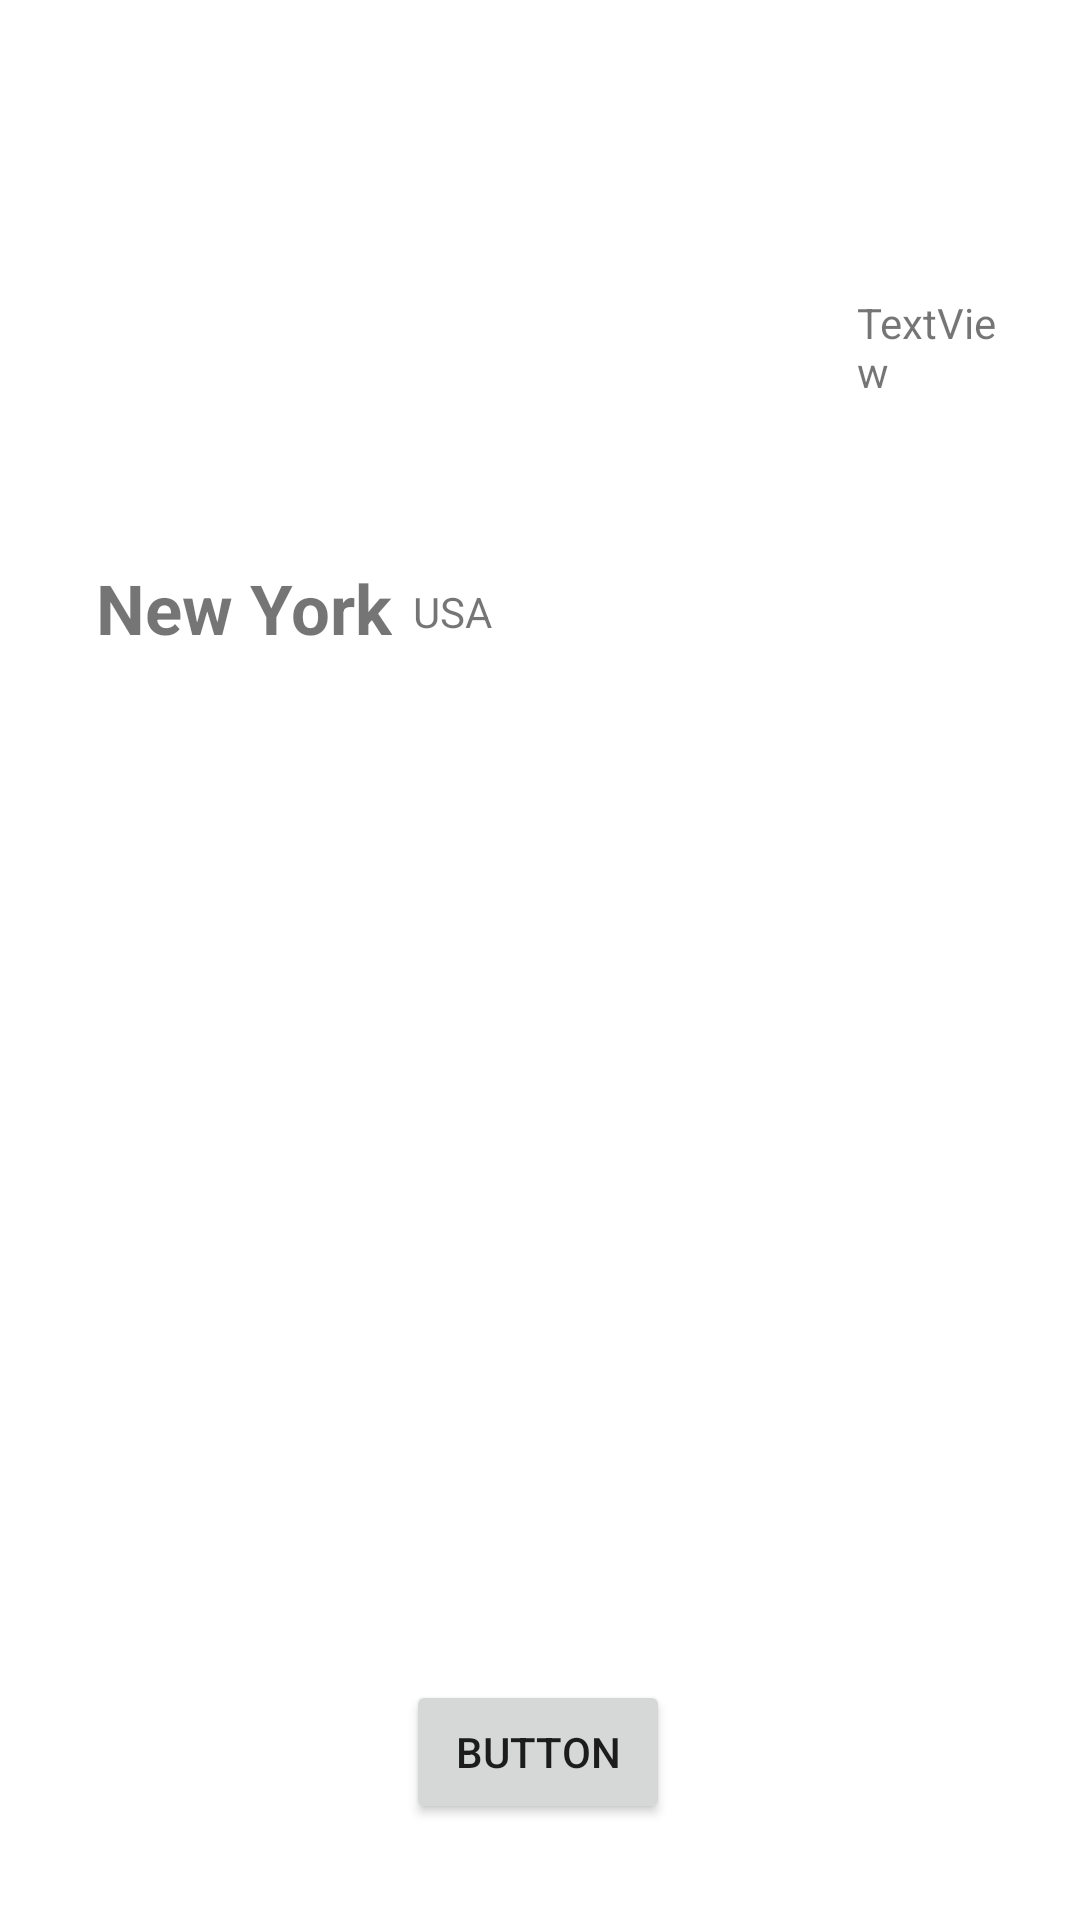

Reconstruct the res/layout file that produces this screen, plus the resources it refers to.
<!-- AndroidManifest.xml: application theme Theme.TravelSombrero -->
<!-- res/layout/activity_details_of_trip.xml -->
<?xml version="1.0" encoding="utf-8"?>
<androidx.constraintlayout.widget.ConstraintLayout xmlns:android="http://schemas.android.com/apk/res/android"
    xmlns:app="http://schemas.android.com/apk/res-auto"
    xmlns:tools="http://schemas.android.com/tools"
    android:id="@+id/NextButton"
    android:layout_width="match_parent"
    android:layout_height="match_parent"
    tools:context=".DetailsOfTripActivity">

    <ImageView
        android:id="@+id/city_image"
        android:layout_width="413dp"
        android:layout_height="172dp"
        android:adjustViewBounds="true"
        android:scaleType="centerCrop"
        app:layout_constraintEnd_toEndOf="parent"
        app:layout_constraintHorizontal_bias="1.0"
        app:layout_constraintStart_toStartOf="parent"
        app:layout_constraintTop_toTopOf="parent" />

    <TextView
        android:id="@+id/textView"
        android:layout_width="70dp"
        android:layout_height="70dp"
        android:background="@drawable/rounded_temp_trip"
        android:padding="10dp"
        android:text="TextView"
        app:layout_constraintBottom_toBottomOf="@+id/city_image"
        app:layout_constraintEnd_toEndOf="parent"
        app:layout_constraintHorizontal_bias="0.951"
        app:layout_constraintStart_toStartOf="parent"
        app:layout_constraintTop_toTopOf="parent"
        app:layout_constraintVertical_bias="0.862" />


    <TextView
        android:id="@+id/city_name"
        android:layout_width="wrap_content"
        android:layout_height="wrap_content"
        android:layout_marginStart="32dp"
        android:text="New York"
        android:textSize="23dp"
        android:textStyle="bold"
        app:layout_constraintBottom_toBottomOf="parent"
        app:layout_constraintStart_toStartOf="parent"
        app:layout_constraintTop_toBottomOf="@+id/city_image"
        app:layout_constraintVertical_bias="0.035" />

    <TextView
        android:id="@+id/state_name"
        android:layout_width="wrap_content"
        android:layout_height="wrap_content"
        android:layout_marginLeft="7dp"
        android:layout_marginBottom="60dp"
        android:text="USA"
        app:layout_constraintBottom_toBottomOf="parent"
        app:layout_constraintEnd_toEndOf="parent"
        app:layout_constraintHorizontal_bias="0.0"
        app:layout_constraintStart_toEndOf="@+id/city_name"
        app:layout_constraintTop_toBottomOf="@+id/city_image"
        app:layout_constraintVertical_bias="0.057" />

    <android.widget.Button
        android:id="@+id/next_button"
        android:layout_width="wrap_content"
        android:layout_height="wrap_content"
        android:layout_marginBottom="32dp"
        android:text="Button"
        app:layout_constraintBottom_toBottomOf="parent"
        app:layout_constraintEnd_toEndOf="parent"
        app:layout_constraintHorizontal_bias="0.498"
        app:layout_constraintStart_toStartOf="parent" />

    <TextView
        android:id="@+id/webview"
        android:layout_width="389dp"
        android:layout_height="384dp"
        app:layout_constraintBottom_toTopOf="@+id/next_button"
        app:layout_constraintEnd_toEndOf="parent"
        app:layout_constraintStart_toStartOf="parent"
        app:layout_constraintTop_toBottomOf="@+id/city_image"
        app:layout_constraintVertical_bias="0.747" />

</androidx.constraintlayout.widget.ConstraintLayout>
<!-- resources referenced by this layout -->
<resources>
  <style name="Theme.TravelSombrero" parent="Theme.MaterialComponents.DayNight.NoActionBar">
          
          <item name="colorPrimary">@color/purple_500</item>
          <item name="colorPrimaryVariant">#FFC107</item>
          <item name="colorOnPrimary">@color/white</item>
          
          <item name="colorSecondary">@color/teal_200</item>
          <item name="colorSecondaryVariant">@color/teal_700</item>
          <item name="colorOnSecondary">@color/black</item>
          
          <item name="android:statusBarColor" tools:targetApi="l">?attr/colorPrimaryVariant</item>
          
      </style>
  <color name="purple_500">#FF6200EE</color>
  <color name="white">#FFFFFFFF</color>
  <color name="teal_200">#FF03DAC5</color>
  <color name="teal_700">#FF018786</color>
  <color name="black">#FF000000</color>
</resources>
